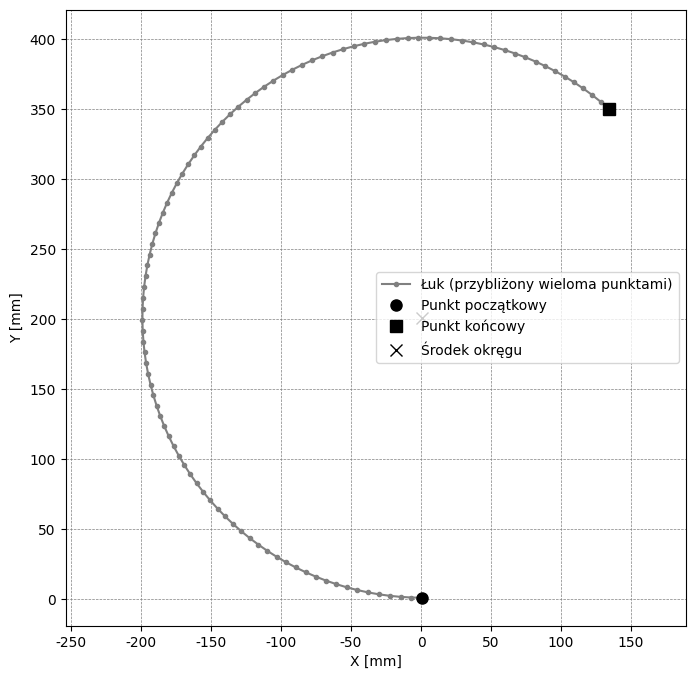

Generate this figure with matplotlib:
import numpy as np
import matplotlib.pyplot as plt

# Parametry wejściowe
current_position = np.array([1, 1])  # Bieżąca pozycja (X, Y)
I = 0  # Przesunięcie do środka w osi X
J = 200  # Przesunięcie do środka w osi Y
x_end = 134  # Współrzędna X punktu końcowego
y_end = 350  # Współrzędna Y punktu końcowego
direction = 'G02'  # Kierunek ruchu ('G02' dla ruchu zgodnego z ruchem wskazówek zegara, 'G03' dla przeciwnego)

# Obliczanie środka okręgu
center_x = current_position[0] + I
center_y = current_position[1] + J

# Obliczanie promienia łuku
radius = np.sqrt(I**2 + J**2)

# Obliczanie kątów początkowego i końcowego
start_angle = np.arctan2(current_position[1] - center_y, current_position[0] - center_x)
end_angle = np.arctan2(y_end - center_y, x_end - center_x)

# Korekta kątów w zależności od kierunku ruchu
if direction == 'G02':  # Ruch zgodny z ruchem wskazówek zegara
    if end_angle > start_angle:
        end_angle -= 2 * np.pi
elif direction == 'G03':  # Ruch przeciwny do ruchu wskazówek zegara
    if end_angle < start_angle:
        end_angle += 2 * np.pi

# Generowanie punktów łuku (przybliżenie łuku wieloma punktami)
num_points = 100  # Liczba punktów do przybliżenia łuku
angles = np.linspace(start_angle, end_angle, num=num_points)
arc_x = center_x + radius * np.cos(angles)
arc_y = center_y + radius * np.sin(angles)

# Wykres
plt.figure(figsize=(8, 8))
plt.rcParams['font.family'] = 'Times New Roman'
plt.plot(arc_x, arc_y, color='gray', linestyle='-', marker='.', label='Łuk (przybliżony wieloma punktami)')
plt.plot(current_position[0], current_position[1], marker='o', color='black', markersize=8, linestyle='None', label='Punkt początkowy')
plt.plot(x_end, y_end, marker='s', color='black', markersize=8, linestyle='None', label='Punkt końcowy')
plt.plot(center_x, center_y, marker='x', color='black', markersize=8, linestyle='None', label='Środek okręgu')
plt.axis('equal')
plt.legend()
#plt.title('Przybliżenie łuku wieloma punktami na podstawie G-code')
plt.xlabel('X [mm]')
plt.ylabel('Y [mm]')
plt.grid(True, linestyle='--', color='gray', linewidth=0.5)
plt.show()
